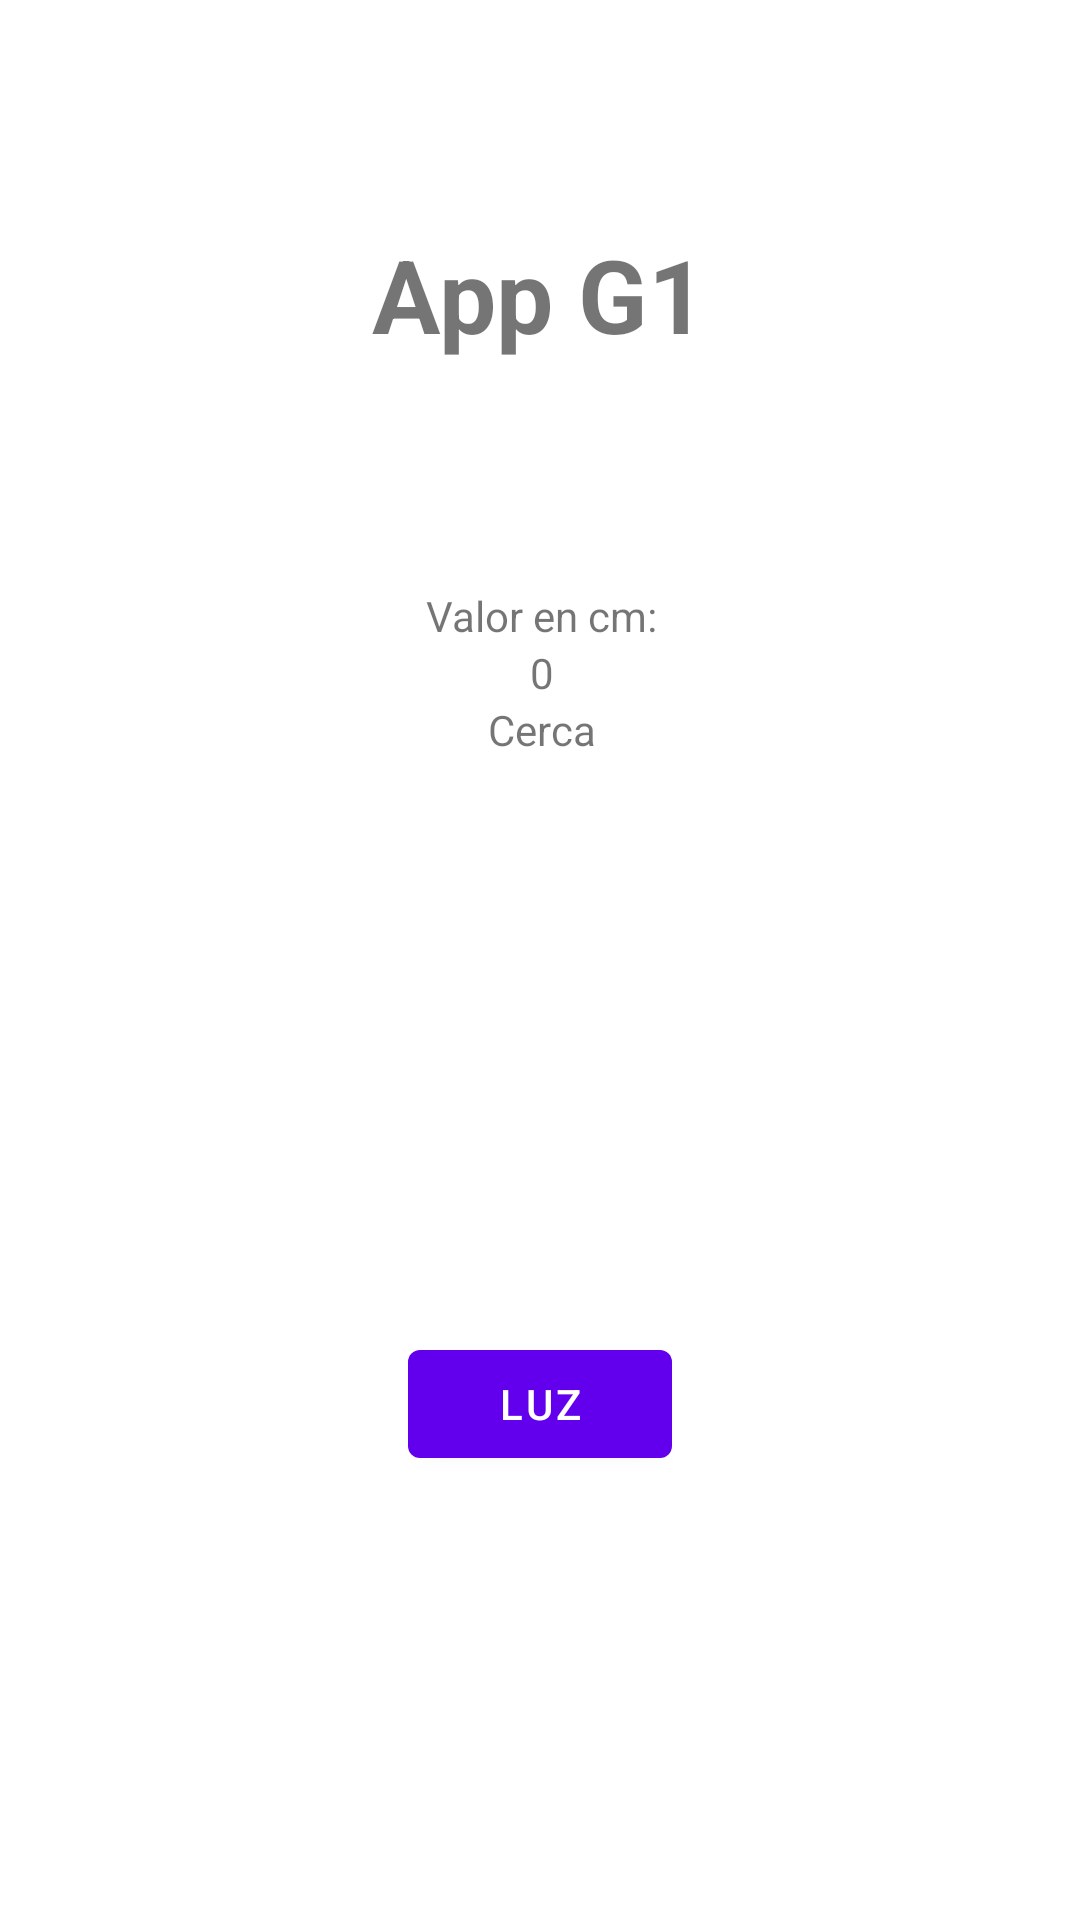

Reconstruct the res/layout file that produces this screen, plus the resources it refers to.
<!-- AndroidManifest.xml: application theme Theme.AppG1 -->
<!-- res/layout/fragment_second.xml -->
<?xml version="1.0" encoding="utf-8"?>
<androidx.constraintlayout.widget.ConstraintLayout xmlns:android="http://schemas.android.com/apk/res/android"
    xmlns:app="http://schemas.android.com/apk/res-auto"
    xmlns:tools="http://schemas.android.com/tools"
    android:layout_width="match_parent"
    android:layout_height="match_parent"
    tools:context=".SecondFragment">

    <Button
        android:id="@+id/button_second"
        android:layout_width="wrap_content"
        android:layout_height="wrap_content"
        android:text="Luz"
        app:layout_constraintBottom_toBottomOf="parent"
        app:layout_constraintEnd_toEndOf="parent"
        app:layout_constraintStart_toStartOf="parent"
        app:layout_constraintTop_toBottomOf="@+id/linearLayout" />

    <TextView
        android:id="@+id/textView_principal"
        android:layout_width="wrap_content"
        android:layout_height="wrap_content"
        android:text="App G1"
        android:textSize="34sp"
        android:textStyle="bold"
        app:layout_constraintBottom_toTopOf="@+id/linearLayout"
        app:layout_constraintEnd_toEndOf="parent"
        app:layout_constraintStart_toStartOf="parent"
        app:layout_constraintTop_toTopOf="parent" />

    <androidx.constraintlayout.widget.ConstraintLayout
        android:id="@+id/linearLayout"
        android:layout_width="409dp"
        android:layout_height="100dp"
        android:layout_marginTop="241dp"
        android:layout_marginBottom="390dp"
        app:layout_constraintBottom_toBottomOf="parent"
        app:layout_constraintEnd_toEndOf="parent"
        app:layout_constraintStart_toStartOf="parent"
        app:layout_constraintTop_toTopOf="parent">

        <TextView
            android:id="@+id/textview_first"
            android:layout_width="wrap_content"
            android:layout_height="wrap_content"
            android:text="Valor en cm:"
            app:layout_constraintEnd_toEndOf="parent"
            app:layout_constraintStart_toStartOf="parent"
            app:layout_constraintTop_toTopOf="parent" />

        <TextView
            android:id="@+id/textView_prox"
            android:layout_width="wrap_content"
            android:layout_height="wrap_content"
            android:text="0"
            app:layout_constraintEnd_toEndOf="parent"
            app:layout_constraintStart_toStartOf="parent"
            app:layout_constraintTop_toBottomOf="@+id/textview_first" />

        <TextView
            android:id="@+id/textView_prox2"
            android:layout_width="wrap_content"
            android:layout_height="wrap_content"
            android:text="Cerca"
            app:layout_constraintEnd_toEndOf="parent"
            app:layout_constraintStart_toStartOf="parent"
            app:layout_constraintTop_toBottomOf="@+id/textView_prox" />
    </androidx.constraintlayout.widget.ConstraintLayout>
</androidx.constraintlayout.widget.ConstraintLayout>
<!-- resources referenced by this layout -->
<resources>
  <style name="Theme.AppG1" parent="Theme.MaterialComponents.DayNight.DarkActionBar">
          
          <item name="colorPrimary">@color/purple_500</item>
          <item name="colorPrimaryVariant">@color/purple_700</item>
          <item name="colorOnPrimary">@color/white</item>
          
          <item name="colorSecondary">@color/teal_200</item>
          <item name="colorSecondaryVariant">@color/teal_700</item>
          <item name="colorOnSecondary">@color/black</item>
          
          <item name="android:statusBarColor" tools:targetApi="21">?attr/colorPrimaryVariant</item>
          
      </style>
  <!-- not gathered from this repository: default colours our renderer supplied (Android Studio template values) -->
  <color name="purple_500">#FF6200EE</color>
  <color name="purple_700">#FF3700B3</color>
  <color name="teal_200">#FF03DAC5</color>
  <color name="teal_700">#FF018786</color>
  <color name="black">#FF000000</color>
  <color name="white">#FFFFFFFF</color>
</resources>
